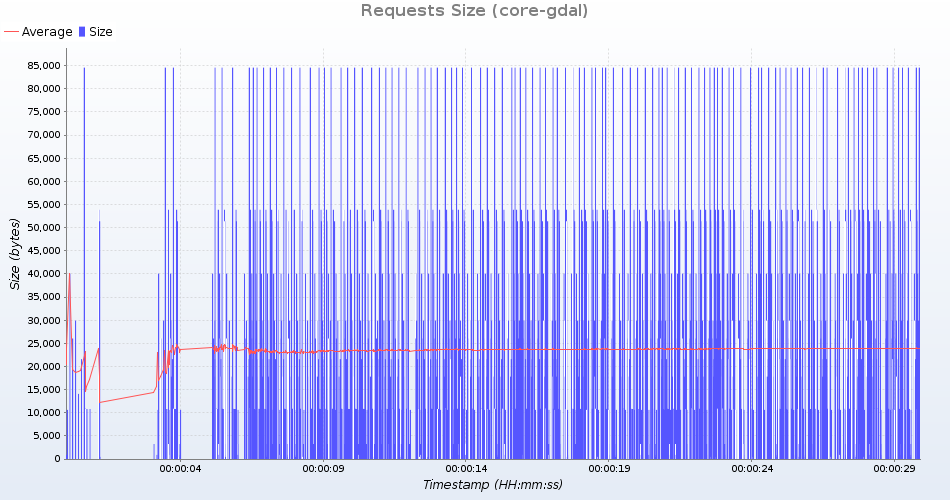

The table this chart was drawn from, first rows:
uri; count; total; min; average; max; standarddeviation; persecond; errors
HTTP /geoserver/ows?service=wms&version=…; 111; 2889441; 26031; 26031; 26031; 0; 3; 0
HTTP /geoserver/gwc/service/tms/1.0.0; 111; 51615; 465; 465; 465; 0; 3; 0
HTTP /geoserver/ows?service=wps&version=…; 111; 5977350; 53850; 53850; 53850; 0; 3; 0
HTTP /geoserver/ows?service=wfs&version=…; 111; 1972301; 14081; 17768; 17802; 351; 3; 0
HTTP /geoserver/ows?service=WCS&version=…; 111; 1198467; 10797; 10797; 10797; 0; 3; 0
HTTP /geoserver/ows?service=wfs&version=…; 111; 2395824; 21584; 21584; 21584; 0; 3; 0
HTTP /geoserver/ows?service=WCS&version=…; 111; 1198467; 10797; 10797; 10797; 0; 3; 0
HTTP /geoserver/gwc/service/wmts?REQUEST…; 111; 5701626; 51366; 51366; 51366; 0; 3; 0
HTTP /geoserver/ows?service=wms&version=…; 111; 3317457; 29887; 29887; 29887; 0; 3; 0
HTTP /geoserver/web/; 111; 1178169; 10603; 10614; 10621; 4; 3; 0
HTTP /geoserver/ows?service=wfs&version=…; 111; 9387270; 84570; 84570; 84570; 0; 3; 0
HTTP /geoserver/gwc/service/wms?request=…; 110; 357940; 3254; 3254; 3254; 0; 4; 0
HTTP /geoserver/ows?service=WCS&version=…; 111; 1206348; 10868; 10868; 10868; 0; 3; 0
HTTP /geoserver/ows?service=WCS&version=…; 111; 1198467; 10797; 10797; 10797; 0; 3; 0
HTTP /geoserver/explorer/index.html; 111; 4444329; 40039; 40039; 40039; 0; 3; 0
HTTP /geoserver/index.html; 111; 100233; 903; 903; 903; 0; 3; 0
